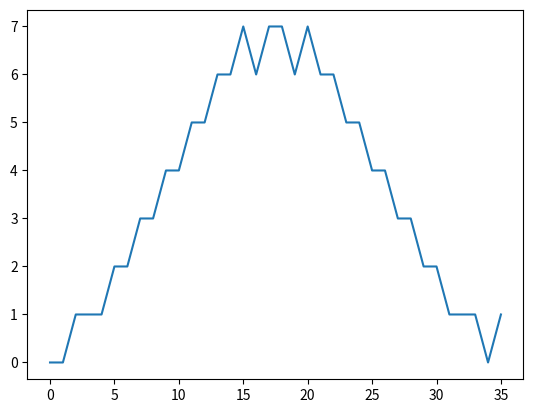

Here is the Python script that generated this plot:
import itertools

sws_set = set([2,3,4,5,6,7,8]) - set([])
 
class SwsTup:
  def __init__(self,tup):
    self.tup = tup
  def sum(self):
    a = 0
    for e in self.tup:
      a += e
    return a

class SwsLine:
  def __init__(self,su):
    self.su = su
    self.tups = []
    self.ntups = 0
  def add_tup(self, tu):
    self.tups.append(tu)
    self.ntups = len(self.tups)

sws_lines = [];
for i in range(0,sum(sws_set) + 1):
	sws_lines.append(SwsLine(i))
	
for n in range(1,len(sws_set) + 1):
  for t in itertools.combinations(sws_set, n):
    st = SwsTup(t)
    st_sum = st.sum()
    sws_lines[st_sum].add_tup(st)

xa = []
ya = []

for li in sws_lines:
  print('sum: ',li.su,' part:',li.ntups)
  xa.append(li.su)
  ya.append(li.ntups)
  for tu in li.tups:
    print(list(tu.tup))
  print('---')


import matplotlib.pyplot as plt

plt.plot(xa, ya)
plt.show()
